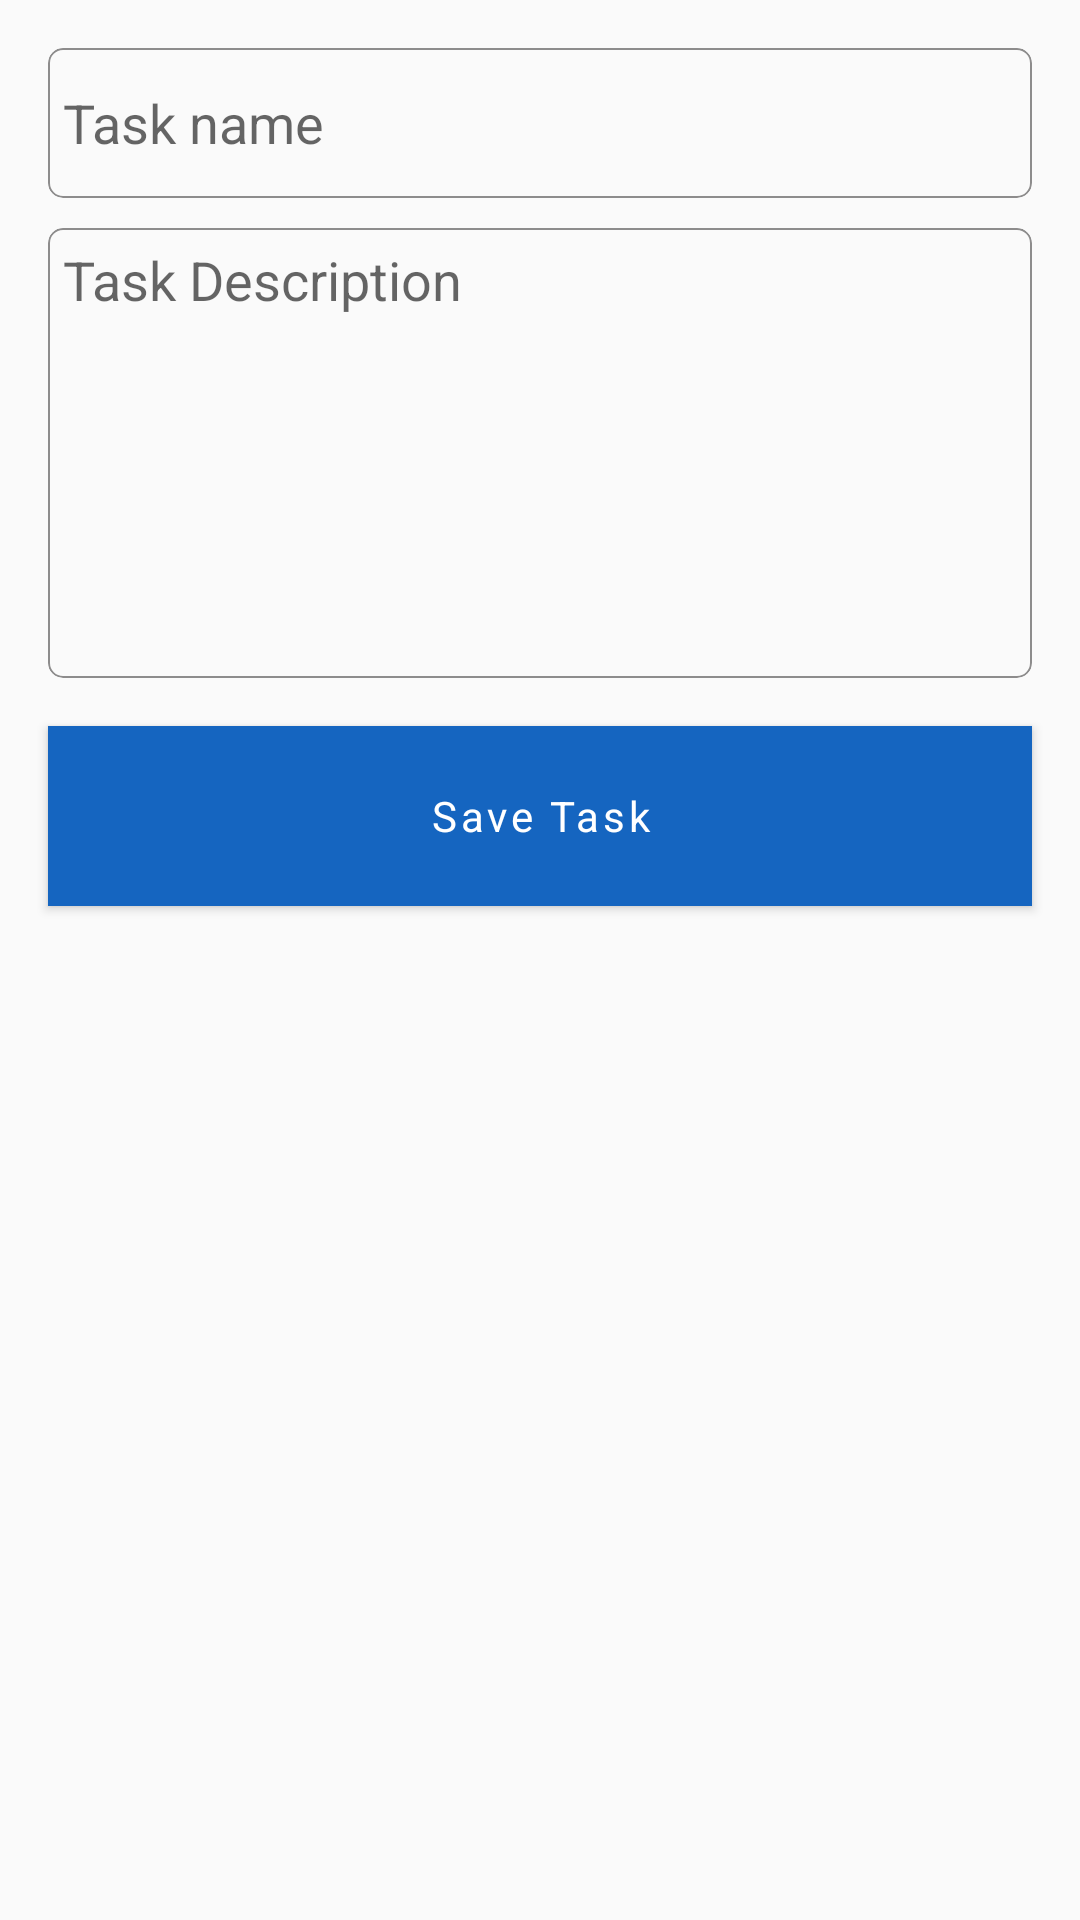

The Android layout XML behind this screen, and the referenced resources:
<!-- AndroidManifest.xml: application theme AppTheme -->
<!-- res/layout/fragment_add_task.xml -->
<?xml version="1.0" encoding="utf-8"?>
<androidx.constraintlayout.widget.ConstraintLayout xmlns:android="http://schemas.android.com/apk/res/android"
    xmlns:app="http://schemas.android.com/apk/res-auto"
    xmlns:tools="http://schemas.android.com/tools"
    android:layout_width="match_parent"
    android:layout_height="match_parent">


    <androidx.constraintlayout.widget.Guideline
        android:id="@+id/guideline4"
        android:layout_width="wrap_content"
        android:layout_height="wrap_content"
        android:orientation="vertical"
        app:layout_constraintGuide_end="16dp" />

    <androidx.constraintlayout.widget.Guideline
        android:id="@+id/guideline5"
        android:layout_width="wrap_content"
        android:layout_height="wrap_content"
        android:orientation="vertical"
        app:layout_constraintGuide_begin="16dp" />

    <androidx.constraintlayout.widget.Guideline
        android:id="@+id/guideline6"
        android:layout_width="wrap_content"
        android:layout_height="wrap_content"
        android:orientation="horizontal"
        app:layout_constraintGuide_begin="16dp" />

    <com.google.android.material.card.MaterialCardView
        android:id="@+id/materialCardView"
        android:layout_width="0dp"
        android:layout_height="wrap_content"
        app:cardBackgroundColor="@android:color/transparent"
        app:cardCornerRadius="5dp"
        app:cardElevation="0dp"
        app:layout_constraintEnd_toStartOf="@+id/guideline4"
        app:layout_constraintStart_toStartOf="@+id/guideline5"
        app:layout_constraintTop_toTopOf="@+id/guideline6"
        app:strokeColor="@color/textColor"
        app:strokeWidth="0.5dp">

        <EditText
            android:id="@+id/taskName"
            android:layout_width="match_parent"
            android:layout_height="50dp"
            android:background="@null"
            android:hint="@string/text_task_name"
            android:padding="5dp" />
    </com.google.android.material.card.MaterialCardView>


    <com.google.android.material.card.MaterialCardView
        android:id="@+id/materialCardView2"
        android:layout_width="0dp"
        android:layout_height="wrap_content"
        android:layout_marginTop="10dp"
        app:cardBackgroundColor="@android:color/transparent"
        app:cardCornerRadius="5dp"
        app:cardElevation="0dp"
        app:layout_constraintEnd_toStartOf="@+id/guideline4"
        app:layout_constraintStart_toStartOf="@+id/guideline5"
        app:layout_constraintTop_toBottomOf="@+id/materialCardView"
        app:strokeColor="@color/textColor"
        app:strokeWidth="0.5dp">

        <EditText
            android:id="@+id/taskDescription"
            android:layout_width="match_parent"
            android:layout_height="150dp"
            android:background="@null"
            android:gravity="start"
            android:hint="@string/text_task_desc"
            android:padding="5dp"
            android:textAlignment="textStart" />
    </com.google.android.material.card.MaterialCardView>


    <com.google.android.material.button.MaterialButton
        android:id="@+id/btn_Save"
        android:layout_width="0dp"
        android:layout_height="60dp"
        android:layout_marginTop="16dp"
        android:background="@color/colorPrimary"
        android:gravity="center"
        android:text="@string/text_save_task"
        android:textAllCaps="false"
        android:textColor="@color/colorWhite"
        app:layout_constraintEnd_toStartOf="@+id/guideline4"
        app:layout_constraintStart_toStartOf="@+id/guideline5"
        app:layout_constraintTop_toBottomOf="@+id/materialCardView2" />

</androidx.constraintlayout.widget.ConstraintLayout>
<!-- resources referenced by this layout -->
<resources>
  <color name="colorPrimary">#1565C0</color>
  <color name="colorWhite">#FFFFFF</color>
  <color name="textColor">#8D8C8C</color>
  <string name="text_save_task">Save Task</string>
  <string name="text_task_desc">Task Description</string>
  <string name="text_task_name">Task name</string>
  <style name="AppTheme" parent="Theme.MaterialComponents.Light.NoActionBar.Bridge">
          
          <item name="colorPrimary">@color/colorPrimary</item>
          <item name="colorPrimaryDark">@color/colorPrimaryDark</item>
          <item name="colorAccent">@color/colorAccent</item>
          <item name="fontFamily">@font/lato</item>
          <item name="android:textColor">@color/textColor</item>
      </style>
  <color name="colorPrimaryDark">#0D47A1</color>
  <color name="colorAccent">#DC4E41</color>
</resources>
